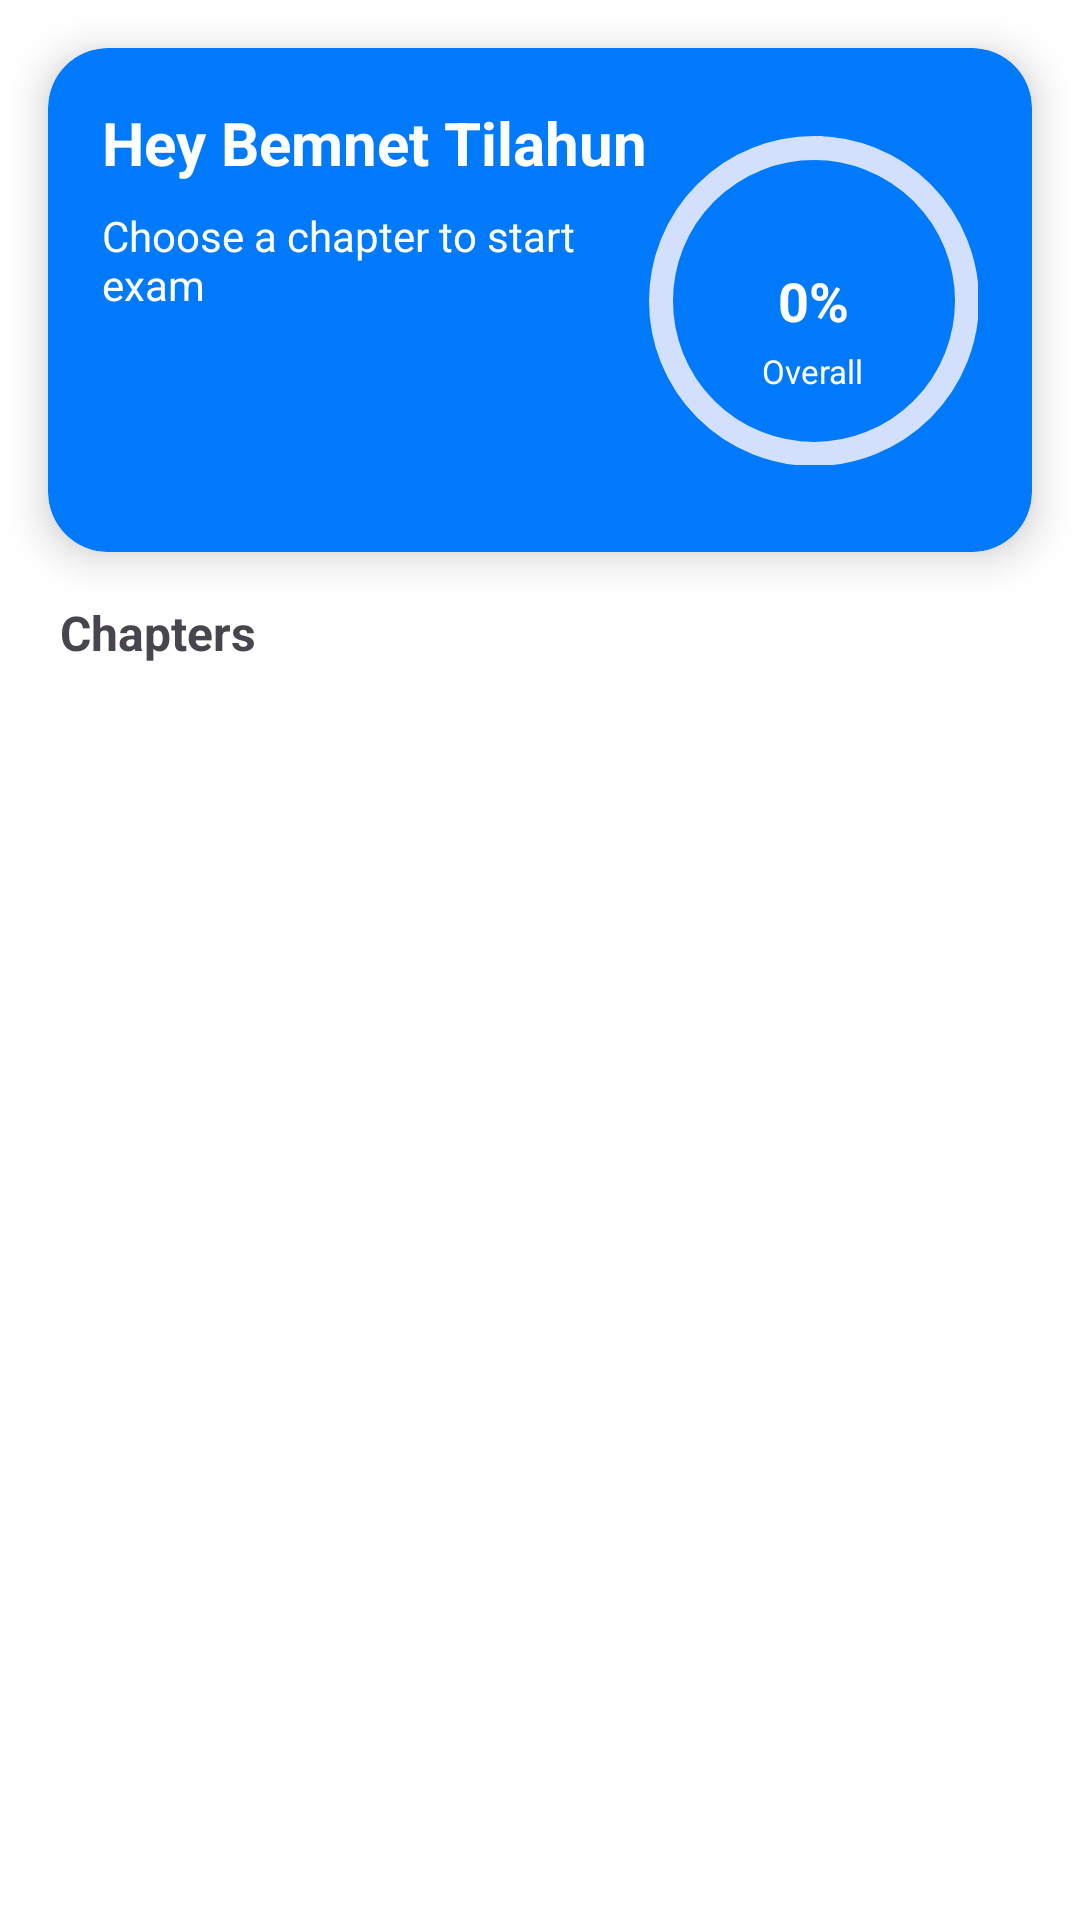

Produce the Android XML layout that renders to this screen, including the resource entries it uses.
<!-- AndroidManifest.xml: application theme Theme.Homestudy -->
<!-- res/layout/activity_exam_content.xml -->
<?xml version="1.0" encoding="utf-8"?>
<androidx.constraintlayout.widget.ConstraintLayout
    xmlns:android="http://schemas.android.com/apk/res/android"
    xmlns:app="http://schemas.android.com/apk/res-auto"
    android:layout_width="match_parent"
    android:layout_height="match_parent"
    android:id="@+id/examContent_main"
    android:background="@color/white">

    
    <androidx.cardview.widget.CardView
        android:id="@+id/cardImage"
        android:layout_width="0dp"
        android:layout_height="168dp"
        app:cardCornerRadius="20dp"
        app:cardElevation="8dp"
        app:layout_constraintTop_toTopOf="parent"
        app:layout_constraintStart_toStartOf="parent"
        app:layout_constraintEnd_toEndOf="parent"
        android:layout_marginStart="16dp"
        android:layout_marginEnd="16dp"
        android:layout_marginTop="16dp"
        android:backgroundTint="@color/primary_secondary">

        <androidx.constraintlayout.widget.ConstraintLayout
            android:layout_width="match_parent"
            android:layout_height="match_parent"
            android:padding="18dp">

            <TextView
                android:id="@+id/welcomeText"
                android:layout_width="0dp"
                android:layout_height="wrap_content"
                android:text="Hey Bemnet Tilahun"
                android:textColor="@color/white"
                android:textSize="20sp"
                android:textStyle="bold"
                app:layout_constraintTop_toTopOf="parent"
                app:layout_constraintStart_toStartOf="parent"
                app:layout_constraintEnd_toStartOf="@+id/headerIllustration"
                app:layout_constraintHorizontal_bias="0.0"/>

            <TextView
                android:id="@+id/subWelcome"
                android:layout_width="0dp"
                android:layout_height="wrap_content"
                android:text="Choose a chapter to start exam"
                android:textColor="@color/white"
                android:textSize="14sp"
                android:layout_marginTop="8dp"
                app:layout_constraintTop_toBottomOf="@id/welcomeText"
                app:layout_constraintStart_toStartOf="parent"
                app:layout_constraintEnd_toStartOf="@+id/headerIllustration"
                app:layout_constraintHorizontal_bias="0.0"/>

            
            <androidx.constraintlayout.widget.ConstraintLayout
                android:id="@+id/headerIllustration"
                android:layout_width="110dp"
                android:layout_height="110dp"
                app:layout_constraintTop_toTopOf="parent"
                app:layout_constraintEnd_toEndOf="parent"
                app:layout_constraintBottom_toBottomOf="parent">

                <com.google.android.material.progressindicator.CircularProgressIndicator
                    android:id="@+id/headerProgress"
                    android:layout_width="110dp"
                    android:layout_height="110dp"
                    android:indeterminate="false"
                    app:indicatorSize="110dp"
                    android:max="100"
                    app:indicatorColor="@color/white"
                    app:trackColor="@color/LightBlue2"
                    app:trackThickness="8dp"
                    app:layout_constraintTop_toTopOf="parent"
                    app:layout_constraintBottom_toBottomOf="parent"
                    app:layout_constraintStart_toStartOf="parent"
                    app:layout_constraintEnd_toEndOf="parent"/>

                <TextView
                    android:id="@+id/headerPercent"
                    android:layout_width="wrap_content"
                    android:layout_height="wrap_content"
                    android:text="0%"
                    android:textColor="@color/white"
                    android:textSize="18sp"
                    android:textStyle="bold"
                    app:layout_constraintTop_toTopOf="@id/headerProgress"
                    app:layout_constraintBottom_toBottomOf="@id/headerProgress"
                    app:layout_constraintStart_toStartOf="@id/headerProgress"
                    app:layout_constraintEnd_toEndOf="@id/headerProgress"/>

                <TextView
                    android:id="@+id/headerProgressLabel"
                    android:layout_width="wrap_content"
                    android:layout_height="wrap_content"
                    android:text="Overall"
                    android:textColor="@color/white"
                    android:textSize="11sp"
                    app:layout_constraintTop_toBottomOf="@id/headerPercent"
                    app:layout_constraintStart_toStartOf="@id/headerProgress"
                    app:layout_constraintEnd_toEndOf="@id/headerProgress"
                    android:layout_marginTop="4dp"/>

            </androidx.constraintlayout.widget.ConstraintLayout>
        </androidx.constraintlayout.widget.ConstraintLayout>

    </androidx.cardview.widget.CardView>

    
    <TextView
        android:id="@+id/littleTitle"
        android:layout_width="wrap_content"
        android:layout_height="wrap_content"
        android:text="Chapters"
        android:textStyle="bold"
        android:textSize="16sp"
        android:layout_marginStart="20dp"
        app:layout_constraintTop_toBottomOf="@id/cardImage"
        app:layout_constraintStart_toStartOf="parent"
        android:layout_marginTop="16dp"/>

    
    <com.google.android.material.progressindicator.CircularProgressIndicator
        android:id="@+id/contentProgress"
        android:layout_width="44dp"
        android:layout_height="44dp"
        android:visibility="gone"
        app:indicatorSize="44dp"
        app:trackThickness="4dp"
        app:indicatorInset="6dp"
        app:indicatorColor="@color/primary_secondary"
        app:trackColor="@color/LightBlue"
        app:layout_constraintTop_toBottomOf="@id/cardImage"
        app:layout_constraintEnd_toEndOf="parent"
        android:layout_marginEnd="16dp"
        android:layout_marginTop="12dp"/>

    
    <LinearLayout
        android:id="@+id/emptyStateContainer"
        android:layout_width="0dp"
        android:layout_height="wrap_content"
        android:orientation="vertical"
        android:gravity="center"
        android:padding="18dp"
        android:visibility="gone"
        app:layout_constraintTop_toTopOf="parent"
        app:layout_constraintStart_toStartOf="parent"
        app:layout_constraintEnd_toStartOf="@id/contentProgress"
        app:layout_constraintBottom_toBottomOf="parent"
        android:layout_marginStart="20dp"
        android:layout_marginTop="12dp"
        android:layout_marginEnd="12dp">

        <ImageView
            android:id="@+id/emptyStateImage"
            android:layout_width="160dp"
            android:layout_height="120dp"
            android:src="@drawable/no_data_illustrator"
            android:contentDescription="@null"
            android:layout_marginBottom="12dp"/>

        <TextView
            android:id="@+id/emptyStateText"
            android:layout_width="wrap_content"
            android:layout_height="wrap_content"
            android:text="No chapters yet — new lessons coming soon!"
            android:textColor="@color/black_low"
            android:layout_marginTop="4dp"
            android:textSize="12sp"
            android:textAlignment="center"/>
    </LinearLayout>

    
    <androidx.recyclerview.widget.RecyclerView
        android:id="@+id/examContentRecycler"
        android:layout_width="0dp"
        android:layout_height="0dp"
        android:paddingTop="12dp"
        android:clipToPadding="false"
        android:paddingBottom="16dp"
        app:layout_constraintTop_toBottomOf="@id/littleTitle"
        app:layout_constraintStart_toStartOf="parent"
        app:layout_constraintEnd_toEndOf="parent"
        app:layout_constraintBottom_toBottomOf="parent"
        />

</androidx.constraintlayout.widget.ConstraintLayout>
<!-- resources referenced by this layout -->
<resources>
  <color name="LightBlue">#DEE7FA</color>
  <color name="LightBlue2">#D3E0FD</color>
  <color name="black_low">#B1ACAC</color>
  <color name="primary_secondary">#007AFB</color>
  <color name="white">#FFFFFFFF</color>
  <style name="Theme.Homestudy" parent="Base.Theme.Homestudy" />
  <style name="Base.Theme.Homestudy" parent="Theme.Material3.DayNight.NoActionBar">
          
           <item name="colorPrimary">@color/primary_secondary</item>
      </style>
</resources>
